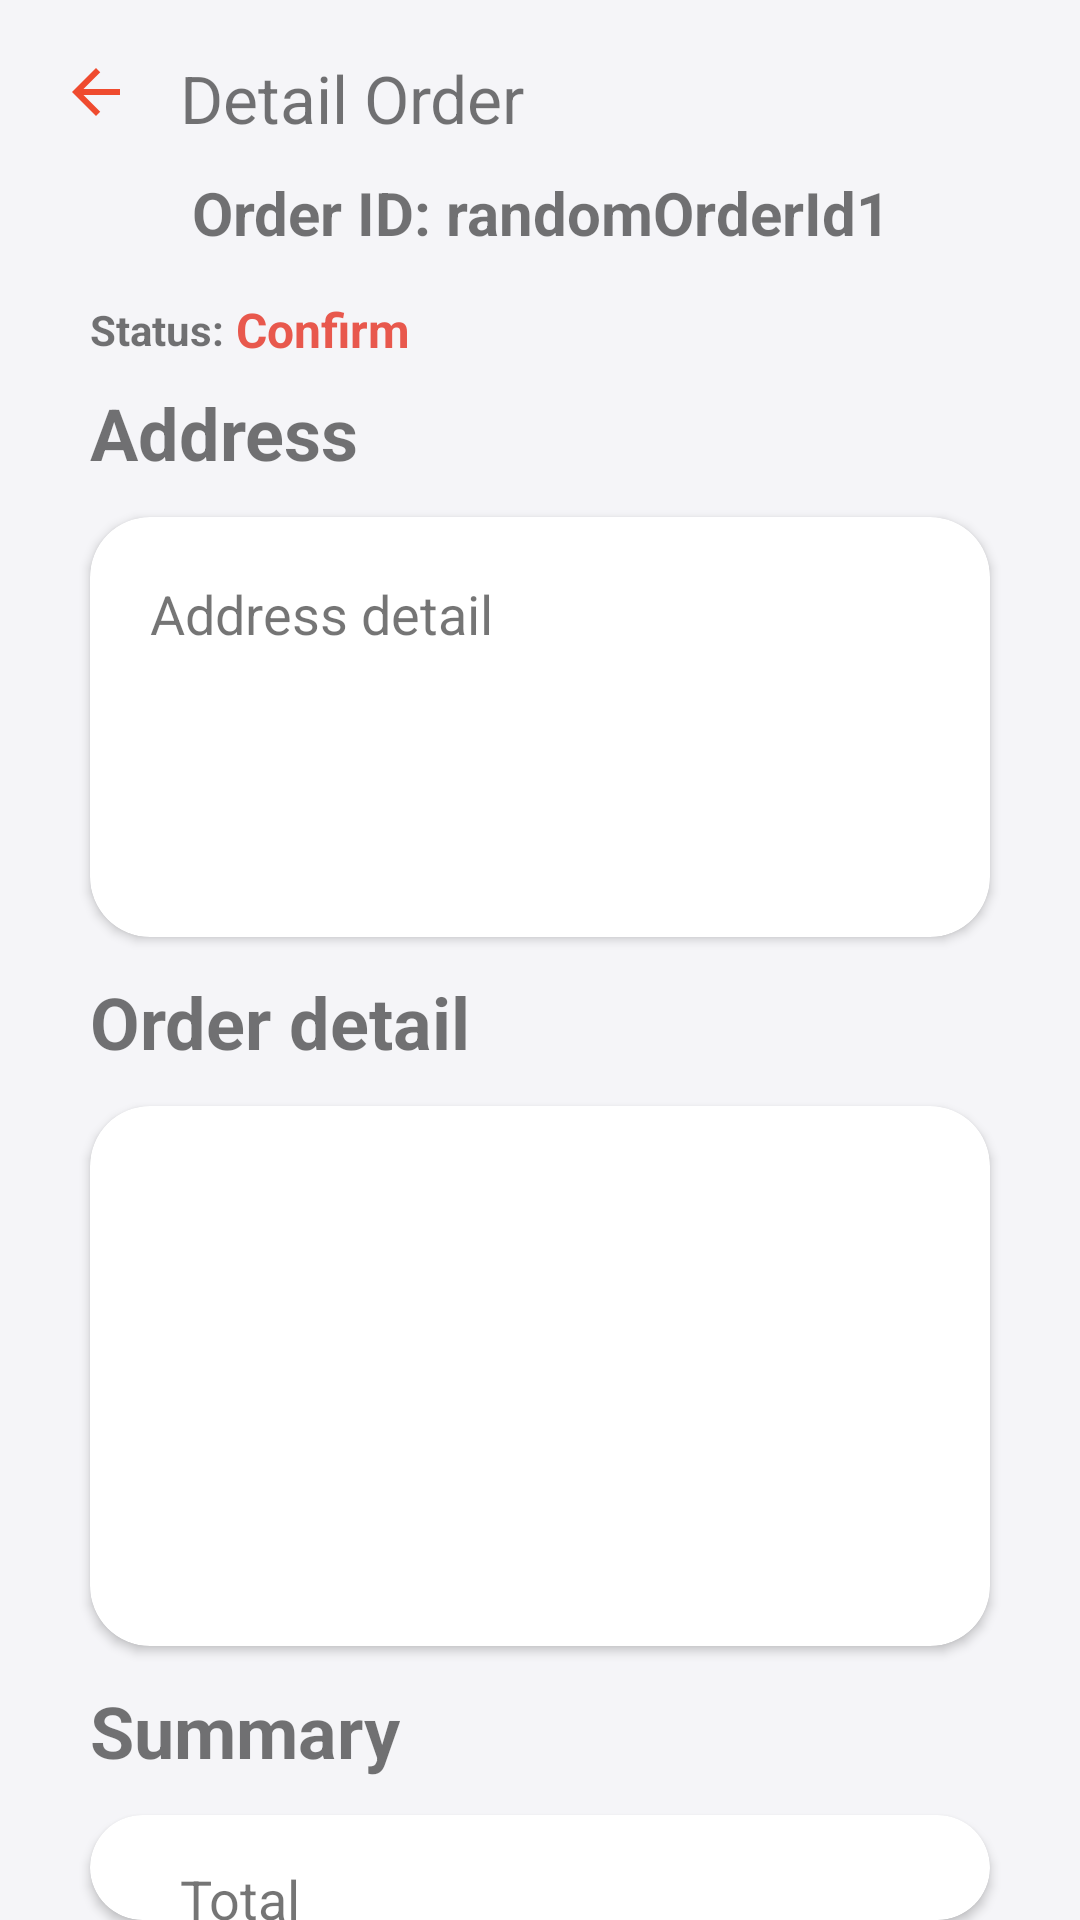

Produce the Android XML layout that renders to this screen, including the resource entries it uses.
<!-- AndroidManifest.xml: application theme Theme.FoodOrderingApp -->
<!-- res/layout/activity_detail_of_order_delivery_management.xml -->
<?xml version="1.0" encoding="utf-8"?>
<androidx.constraintlayout.widget.ConstraintLayout xmlns:android="http://schemas.android.com/apk/res/android"
    xmlns:app="http://schemas.android.com/apk/res-auto"
    xmlns:tools="http://schemas.android.com/tools"
    android:layout_width="match_parent"
    android:layout_height="match_parent"
    android:background="#F5F5F8"
    tools:context=".activity.OrderSellerManagement.DetailOfOrderDeliveryManagementActivity">

    <androidx.constraintlayout.widget.ConstraintLayout
        android:id="@+id/constraintLayout5"
        android:layout_width="match_parent"
        android:layout_height="0dp"
        app:layout_constraintEnd_toEndOf="parent"
        app:layout_constraintHeight_percent="0.2"
        app:layout_constraintStart_toStartOf="parent"
        app:layout_constraintTop_toTopOf="parent">

        <ImageButton
            android:id="@+id/btnBack"
            android:layout_width="wrap_content"
            android:layout_height="wrap_content"
            android:layout_marginStart="20dp"
            android:background="#F5F5F8"
            app:layout_constraintBottom_toBottomOf="parent"
            app:layout_constraintStart_toStartOf="parent"
            app:layout_constraintTop_toTopOf="parent"
            app:layout_constraintVertical_bias="0.18"
            app:srcCompat="@drawable/baseline_arrow_back_24" />

        <TextView
            android:id="@+id/txt8"
            android:gravity="center_vertical"
            android:textSize="22sp"
            android:layout_width="wrap_content"
            android:layout_height="wrap_content"
            android:layout_marginTop="18dp"
            android:layout_marginStart="16dp"
            android:text="Detail Order"
            app:layout_constraintStart_toEndOf="@+id/btnBack"
            app:layout_constraintTop_toTopOf="parent" />

        <TextView
            android:id="@+id/txtOrderIdDetail"
            android:layout_width="match_parent"
            android:layout_height="wrap_content"
            android:layout_marginStart="20dp"
            android:layout_marginEnd="20dp"
            android:textAlignment="center"
            android:lines="1"
            android:maxLines="1"
            android:ellipsize="end"
            android:layout_marginTop="10dp"
            android:text="Order ID: randomOrderId1"
            android:textSize="20sp"
            android:textStyle="bold"
            app:layout_constraintEnd_toEndOf="parent"
            app:layout_constraintStart_toStartOf="parent"
            app:layout_constraintTop_toBottomOf="@+id/txt8" />

        <TextView
            android:id="@+id/txt4"
            android:layout_width="wrap_content"
            android:layout_height="wrap_content"
            android:layout_marginStart="30dp"
            android:layout_marginTop="16dp"
            android:text="Status:"
            android:textStyle="bold"
            app:layout_constraintStart_toStartOf="parent"
            app:layout_constraintTop_toBottomOf="@+id/txtOrderIdDetail" />

        <TextView
            android:id="@+id/txtStatusOrderDetail"
            android:layout_width="wrap_content"
            android:layout_height="wrap_content"
            android:layout_marginStart="4dp"
            android:text="Confirm"
            android:textColor="@color/app_color2"
            android:textStyle="bold"
            android:textSize="16dp"
            app:layout_constraintBottom_toBottomOf="@+id/txt4"
            app:layout_constraintStart_toEndOf="@+id/txt4"
            app:layout_constraintTop_toTopOf="@+id/txt4" />

    </androidx.constraintlayout.widget.ConstraintLayout>

    <androidx.appcompat.widget.LinearLayoutCompat
        android:layout_width="match_parent"
        android:orientation="vertical"
        android:layout_height="0dp"
        app:layout_constraintBottom_toBottomOf="parent"
        app:layout_constraintEnd_toEndOf="parent"
        app:layout_constraintHeight_percent="0.8"
        app:layout_constraintStart_toStartOf="parent"
        app:layout_constraintTop_toBottomOf="@+id/constraintLayout5">

        <TextView
            android:layout_width="wrap_content"
            android:layout_height="wrap_content"
            android:layout_marginStart="30dp"
            android:text="Address"
            android:textSize="24dp"
            android:textStyle="bold" />
        <androidx.cardview.widget.CardView
            android:layout_width="match_parent"
            android:layout_height="wrap_content"
            app:cardCornerRadius="20dp"
            android:layout_marginStart="30dp"
            android:layout_marginEnd="30dp"
            android:layout_marginTop="12dp"
            android:background="#ffffff">
            <TextView
                android:id="@+id/txtAddressDetail"
                android:layout_width="match_parent"
                android:layout_height="100dp"
                android:layout_margin="20dp"
                android:ellipsize="end"
                android:maxLines="4"
                android:textSize="18dp"
                android:text="Address detail" />
        </androidx.cardview.widget.CardView>
        <TextView
            android:layout_width="wrap_content"
            android:layout_height="wrap_content"
            android:layout_marginStart="30dp"
            android:layout_marginTop="12dp"
            android:text="Order detail"
            android:textSize="24dp"
            android:textStyle="bold" />
        <androidx.cardview.widget.CardView
            android:layout_width="match_parent"
            android:layout_height="wrap_content"
            app:cardCornerRadius="20dp"
            android:layout_marginStart="30dp"
            android:layout_marginEnd="30dp"
            android:layout_marginTop="12dp"
            android:background="#ffffff">
            <androidx.recyclerview.widget.RecyclerView
                android:id="@+id/recOrderDetail"
                android:layout_width="match_parent"
                android:layout_height="160dp"
                android:layout_margin="10dp"
                android:background="#ffffff"/>
        </androidx.cardview.widget.CardView>
        <TextView
            android:layout_width="wrap_content"
            android:layout_height="wrap_content"
            android:layout_marginStart="30dp"
            android:layout_marginTop="12dp"
            android:text="Summary"
            android:textSize="24dp"
            android:textStyle="bold" />
        <androidx.cardview.widget.CardView
            android:layout_width="match_parent"
            android:layout_height="wrap_content"
            app:cardCornerRadius="20dp"
            android:layout_marginStart="30dp"
            android:layout_marginEnd="30dp"
            android:layout_marginTop="12dp"
            android:background="#ffffff">
            <androidx.constraintlayout.widget.ConstraintLayout
                android:layout_width="match_parent"
                android:layout_height="60dp">

                <TextView
                    android:layout_width="wrap_content"
                    android:layout_height="wrap_content"
                    android:layout_marginStart="30dp"
                    android:layout_marginBottom="20dp"
                    android:ellipsize="end"
                    android:maxLines="4"
                    android:text="Total"
                    android:textSize="18dp"
                    app:layout_constraintBottom_toBottomOf="parent"
                    app:layout_constraintStart_toStartOf="parent" />

                <TextView
                    android:id="@+id/txtBillTotalInDetail"
                    android:layout_width="wrap_content"
                    android:layout_height="wrap_content"
                    android:layout_marginEnd="30dp"
                    android:layout_marginBottom="20dp"
                    android:ellipsize="end"
                    android:maxLines="4"
                    android:textStyle="bold"
                    android:textSize="18dp"
                    app:layout_constraintBottom_toBottomOf="parent"
                    app:layout_constraintEnd_toEndOf="parent" />

            </androidx.constraintlayout.widget.ConstraintLayout>
        </androidx.cardview.widget.CardView>
    </androidx.appcompat.widget.LinearLayoutCompat>
</androidx.constraintlayout.widget.ConstraintLayout>
<!-- resources referenced by this layout -->
<resources>
  <color name="app_color2">#E8584D</color>
  <!-- drawable baseline_arrow_back_24 (drawable) -->
  <vector android:autoMirrored="true" android:height="24dp"
      android:tint="#EF4B2F" android:viewportHeight="24"
      android:viewportWidth="24" android:width="24dp" xmlns:android="http://schemas.android.com/apk/res/android">
      <path android:fillColor="@android:color/white" android:pathData="M20,11H7.83l5.59,-5.59L12,4l-8,8 8,8 1.41,-1.41L7.83,13H20v-2z"/>
  </vector>
  <style name="Theme.FoodOrderingApp" parent="Theme.AppCompat.DayNight.NoActionBar">
          
          <item name="colorPrimary">#E8584D</item>
          <item name="colorPrimaryVariant">#FB7D74</item>
          <item name="colorOnPrimary">@color/white</item>
          
          <item name="colorSecondary">@color/teal_200</item>
          <item name="colorSecondaryVariant">@color/teal_700</item>
          <item name="colorOnSecondary">@color/black</item>
          
          <item name="android:statusBarColor">?attr/colorPrimaryVariant</item>
          
      </style>
  <color name="white">#FFFFFFFF</color>
  <color name="black">#FF000000</color>
  <!-- not gathered from this repository: default colours our renderer supplied (Android Studio template values) -->
  <color name="teal_200">#FF03DAC5</color>
  <color name="teal_700">#FF018786</color>
</resources>
